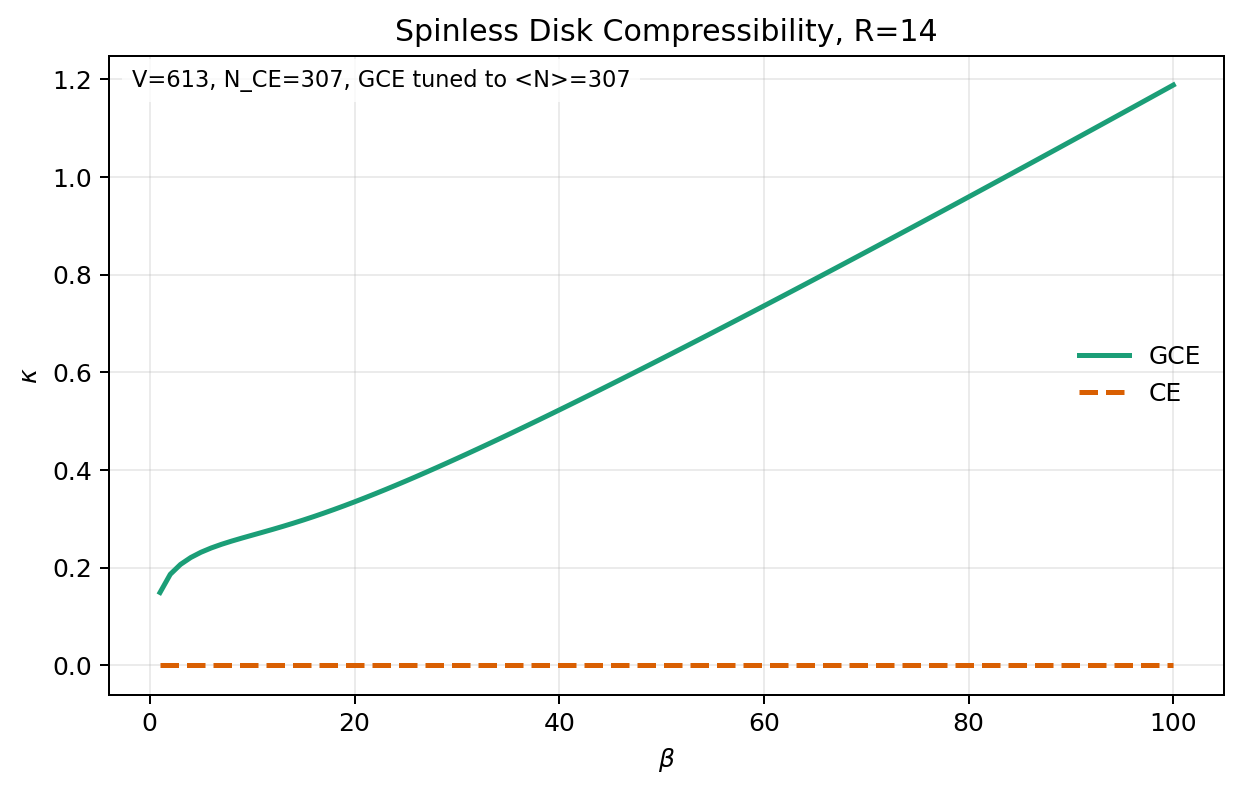

Source data for this figure (header and first rows):
beta	temperature	nsites	canonical_n	target_density	mu_grand_canonical	avg_n_grand_canonical	kappa_grand_canonical	kappa_canonical
1	1	613	307	0.5008	0.005459	307	1.494164436400e-01	0.000000000000e+00
2	0.5	613	307	0.5008	0.004368	307	1.867138980691e-01	0.000000000000e+00
3	0.3333	613	307	0.5008	0.003942	307	2.069221379326e-01	0.000000000000e+00
4	0.25	613	307	0.5008	0.00369	307	2.210335201108e-01	0.000000000000e+00
5	0.2	613	307	0.5008	0.003518	307	2.318435803308e-01	0.000000000000e+00
6	0.1667	613	307	0.5008	0.00339	307	2.406141406731e-01	0.000000000000e+00
7	0.1429	613	307	0.5008	0.003288	307	2.480695660802e-01	0.000000000000e+00
8	0.125	613	307	0.5008	0.003202	307	2.546951936197e-01	0.000000000000e+00
9	0.1111	613	307	0.5008	0.003127	307	2.608423466128e-01	0.000000000000e+00
10	0.1	613	307	0.5008	0.003057	307	2.667691502514e-01	0.000000000000e+00
11	0.09091	613	307	0.5008	0.002991	307	2.726613758260e-01	0.000000000000e+00
12	0.08333	613	307	0.5008	0.002927	307	2.786475747590e-01	0.000000000000e+00
13	0.07692	613	307	0.5008	0.002864	307	2.848120193325e-01	0.000000000000e+00
14	0.07143	613	307	0.5008	0.002801	307	2.912058294477e-01	0.000000000000e+00
15	0.06667	613	307	0.5008	0.002738	307	2.978561512805e-01	0.000000000000e+00
16	0.0625	613	307	0.5008	0.002676	307	3.047734005919e-01	0.000000000000e+00
17	0.05882	613	307	0.5008	0.002614	307	3.119567662984e-01	0.000000000000e+00
18	0.05556	613	307	0.5008	0.002553	307	3.193982608287e-01	0.000000000000e+00
19	0.05263	613	307	0.5008	0.002493	307	3.270856171329e-01	0.000000000000e+00
20	0.05	613	307	0.5008	0.002434	307	3.350043034951e-01	0.000000000000e+00
21	0.04762	613	307	0.5008	0.002377	307	3.431388825638e-01	0.000000000000e+00
22	0.04545	613	307	0.5008	0.00232	307	3.514738946182e-01	0.000000000000e+00
23	0.04348	613	307	0.5008	0.002265	307	3.599944034910e-01	0.000000000000e+00
24	0.04167	613	307	0.5008	0.002212	307	3.686863089148e-01	0.000000000000e+00
25	0.04	613	307	0.5008	0.00216	307	3.775365014329e-01	0.000000000000e+00
26	0.03846	613	307	0.5008	0.00211	307	3.865329146333e-01	0.000000000000e+00
27	0.03704	613	307	0.5008	0.002061	307	3.956645132884e-01	0.000000000000e+00
28	0.03571	613	307	0.5008	0.002014	307	4.049212439892e-01	0.000000000000e+00
29	0.03448	613	307	0.5008	0.001968	307	4.142939661232e-01	0.000000000000e+00
30	0.03333	613	307	0.5008	0.001924	307	4.237743748017e-01	0.000000000000e+00
31	0.03226	613	307	0.5008	0.001881	307	4.333549229646e-01	0.000000000000e+00
32	0.03125	613	307	0.5008	0.00184	307	4.430287468920e-01	0.000000000000e+00
33	0.0303	613	307	0.5008	0.001801	307	4.527895973470e-01	0.000000000000e+00
34	0.02941	613	307	0.5008	0.001762	307	4.626317772824e-01	0.000000000000e+00
35	0.02857	613	307	0.5008	0.001725	307	4.725500862423e-01	0.000000000000e+00
36	0.02778	613	307	0.5008	0.00169	307	4.825397711282e-01	0.000000000000e+00
37	0.02703	613	307	0.5008	0.001655	307	4.925964827581e-01	0.000000000000e+00
38	0.02632	613	307	0.5008	0.001622	307	5.027162375534e-01	0.000000000000e+00
39	0.02564	613	307	0.5008	0.001589	307	5.128953836787e-01	0.000000000000e+00
40	0.025	613	307	0.5008	0.001558	307	5.231305710029e-01	0.000000000000e+00
41	0.02439	613	307	0.5008	0.001528	307	5.334187243164e-01	0.000000000000e+00
42	0.02381	613	307	0.5008	0.001499	307	5.437570193167e-01	0.000000000000e+00
43	0.02326	613	307	0.5008	0.001471	307	5.541428609515e-01	0.000000000000e+00
44	0.02273	613	307	0.5008	0.001444	307	5.645738637790e-01	0.000000000000e+00
45	0.02222	613	307	0.5008	0.001418	307	5.750478340665e-01	0.000000000000e+00
46	0.02174	613	307	0.5008	0.001392	307	5.855627534034e-01	0.000000000000e+00
47	0.02128	613	307	0.5008	0.001367	307	5.961167636480e-01	0.000000000000e+00
48	0.02083	613	307	0.5008	0.001344	307	6.067081530628e-01	0.000000000000e+00
49	0.02041	613	307	0.5008	0.00132	307	6.173353435212e-01	0.000000000000e+00
50	0.02	613	307	0.5008	0.001298	307	6.279968786911e-01	0.000000000000e+00
51	0.01961	613	307	0.5008	0.001276	307	6.386914131177e-01	0.000000000000e+00
52	0.01923	613	307	0.5008	0.001255	307	6.494177021399e-01	0.000000000000e+00
53	0.01887	613	307	0.5008	0.001235	307	6.601745925832e-01	0.000000000000e+00
54	0.01852	613	307	0.5008	0.001215	307	6.709610141826e-01	0.000000000000e+00
55	0.01818	613	307	0.5008	0.001196	307	6.817759716884e-01	0.000000000000e+00
56	0.01786	613	307	0.5008	0.001177	307	6.926185376163e-01	0.000000000000e+00
57	0.01754	613	307	0.5008	0.001159	307	7.034878456027e-01	0.000000000000e+00
58	0.01724	613	307	0.5008	0.001141	307	7.143830843293e-01	0.000000000000e+00
59	0.01695	613	307	0.5008	0.001124	307	7.253034919822e-01	0.000000000000e+00
60	0.01667	613	307	0.5008	0.001107	307	7.362483512120e-01	0.000000000000e+00
... 40 more rows
